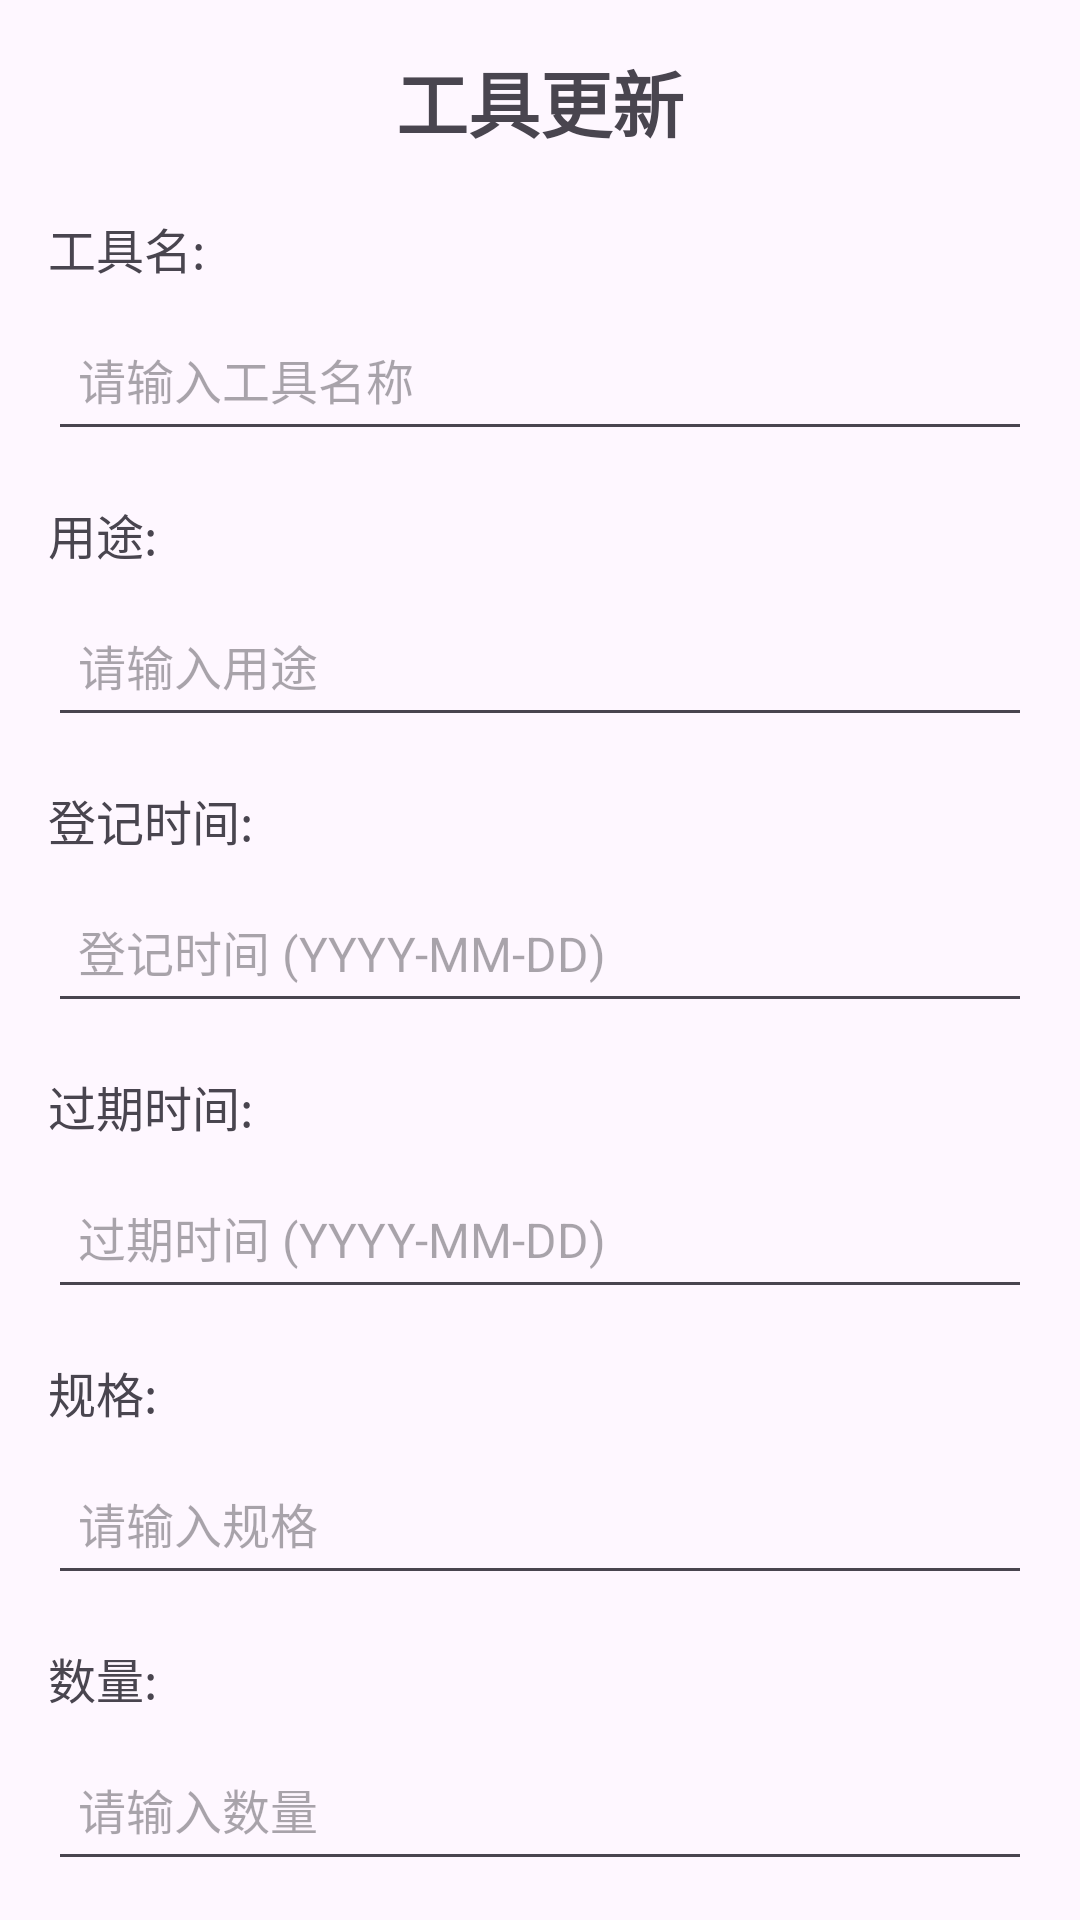

The Android layout XML behind this screen, and the referenced resources:
<!-- AndroidManifest.xml: application theme Theme.NSgk -->
<!-- res/layout/activity_tool_edit.xml -->
<?xml version="1.0" encoding="utf-8"?>
<LinearLayout xmlns:android="http://schemas.android.com/apk/res/android"
    android:layout_width="match_parent"
    android:layout_height="match_parent"
    android:orientation="vertical"
    android:padding="16dp">

    
    <TextView
        android:layout_width="wrap_content"
        android:layout_height="wrap_content"
        android:text="工具更新"
        android:textSize="24sp"
        android:textStyle="bold"
        android:layout_gravity="center"
        android:paddingBottom="20dp" />


    <TextView
        android:layout_width="wrap_content"
        android:layout_height="wrap_content"
        android:text="工具名:"
        android:textSize="16sp"
        android:layout_marginBottom="8dp" />
    <EditText
        android:id="@+id/etToolname"
        android:layout_width="match_parent"
        android:layout_height="48dp"
        android:hint="请输入工具名称"
        android:inputType="textPersonName"
        android:padding="10dp"
        android:textSize="16sp"
        android:layout_marginBottom="16dp" />


    <TextView
        android:layout_width="wrap_content"
        android:layout_height="wrap_content"
        android:text="用途:"
        android:textSize="16sp"
        android:layout_marginBottom="8dp" />
    <EditText
        android:id="@+id/etuse"
        android:layout_width="match_parent"
        android:layout_height="48dp"
        android:hint="请输入用途"
        android:padding="10dp"
        android:textSize="16sp"
        android:layout_marginBottom="16dp" />


    <TextView
        android:layout_width="wrap_content"
        android:layout_height="wrap_content"
        android:text="登记时间:"
        android:textSize="16sp"
        android:layout_marginBottom="8dp" />
    <EditText
        android:id="@+id/etsetup_time"
        android:layout_width="match_parent"
        android:layout_height="48dp"
        android:hint="登记时间 (YYYY-MM-DD)"
        android:inputType="date"
        android:padding="10dp"
        android:textSize="16sp"
        android:layout_marginBottom="16dp" />

    <TextView
        android:layout_width="wrap_content"
        android:layout_height="wrap_content"
        android:text="过期时间:"
        android:textSize="16sp"
        android:layout_marginBottom="8dp" />
    <EditText
        android:id="@+id/etexpiry_time"
        android:layout_width="match_parent"
        android:layout_height="48dp"
        android:hint="过期时间 (YYYY-MM-DD)"
        android:inputType="date"
        android:padding="10dp"
        android:textSize="16sp"
        android:layout_marginBottom="16dp" />

    <TextView
        android:layout_width="wrap_content"
        android:layout_height="wrap_content"
        android:text="规格:"
        android:textSize="16sp"
        android:layout_marginBottom="8dp" />
    <EditText
        android:id="@+id/etmodel"
        android:layout_width="match_parent"
        android:layout_height="48dp"
        android:hint="请输入规格"
        android:padding="10dp"
        android:textSize="16sp"
        android:layout_marginBottom="16dp" />
    <TextView
        android:layout_width="wrap_content"
        android:layout_height="wrap_content"
        android:text="数量:"
        android:textSize="16sp"
        android:layout_marginBottom="8dp" />
    <EditText
        android:id="@+id/etquantity"
        android:layout_width="match_parent"
        android:layout_height="48dp"
        android:hint="请输入数量"
        android:padding="10dp"
        android:textSize="16sp"
        android:layout_marginBottom="16dp" />



    <Button
        android:id="@+id/btnSubmit"
        android:layout_width="match_parent"
        android:layout_height="48dp"
        android:layout_marginBottom="16dp"
        android:background="@color/colorPrimary"
        android:text="更新"
        android:textColor="#000000"
        android:textSize="18sp" />

</LinearLayout>
<!-- resources referenced by this layout -->
<resources>
  <color name="colorPrimary">#009688</color>
  <style name="Theme.NSgk" parent="Base.Theme.NSgk">
          
          <item name="colorPrimary">@color/colorPrimary</item>
          <item name="colorPrimaryDark">@color/colorPrimary</item> 
          <item name="colorAccent">@color/colorAccent</item>
      </style>
  <style name="Base.Theme.NSgk" parent="Theme.Material3.DayNight.NoActionBar">
  
          
          
      </style>
  <color name="colorAccent">#FFFFFFFF</color>
</resources>
